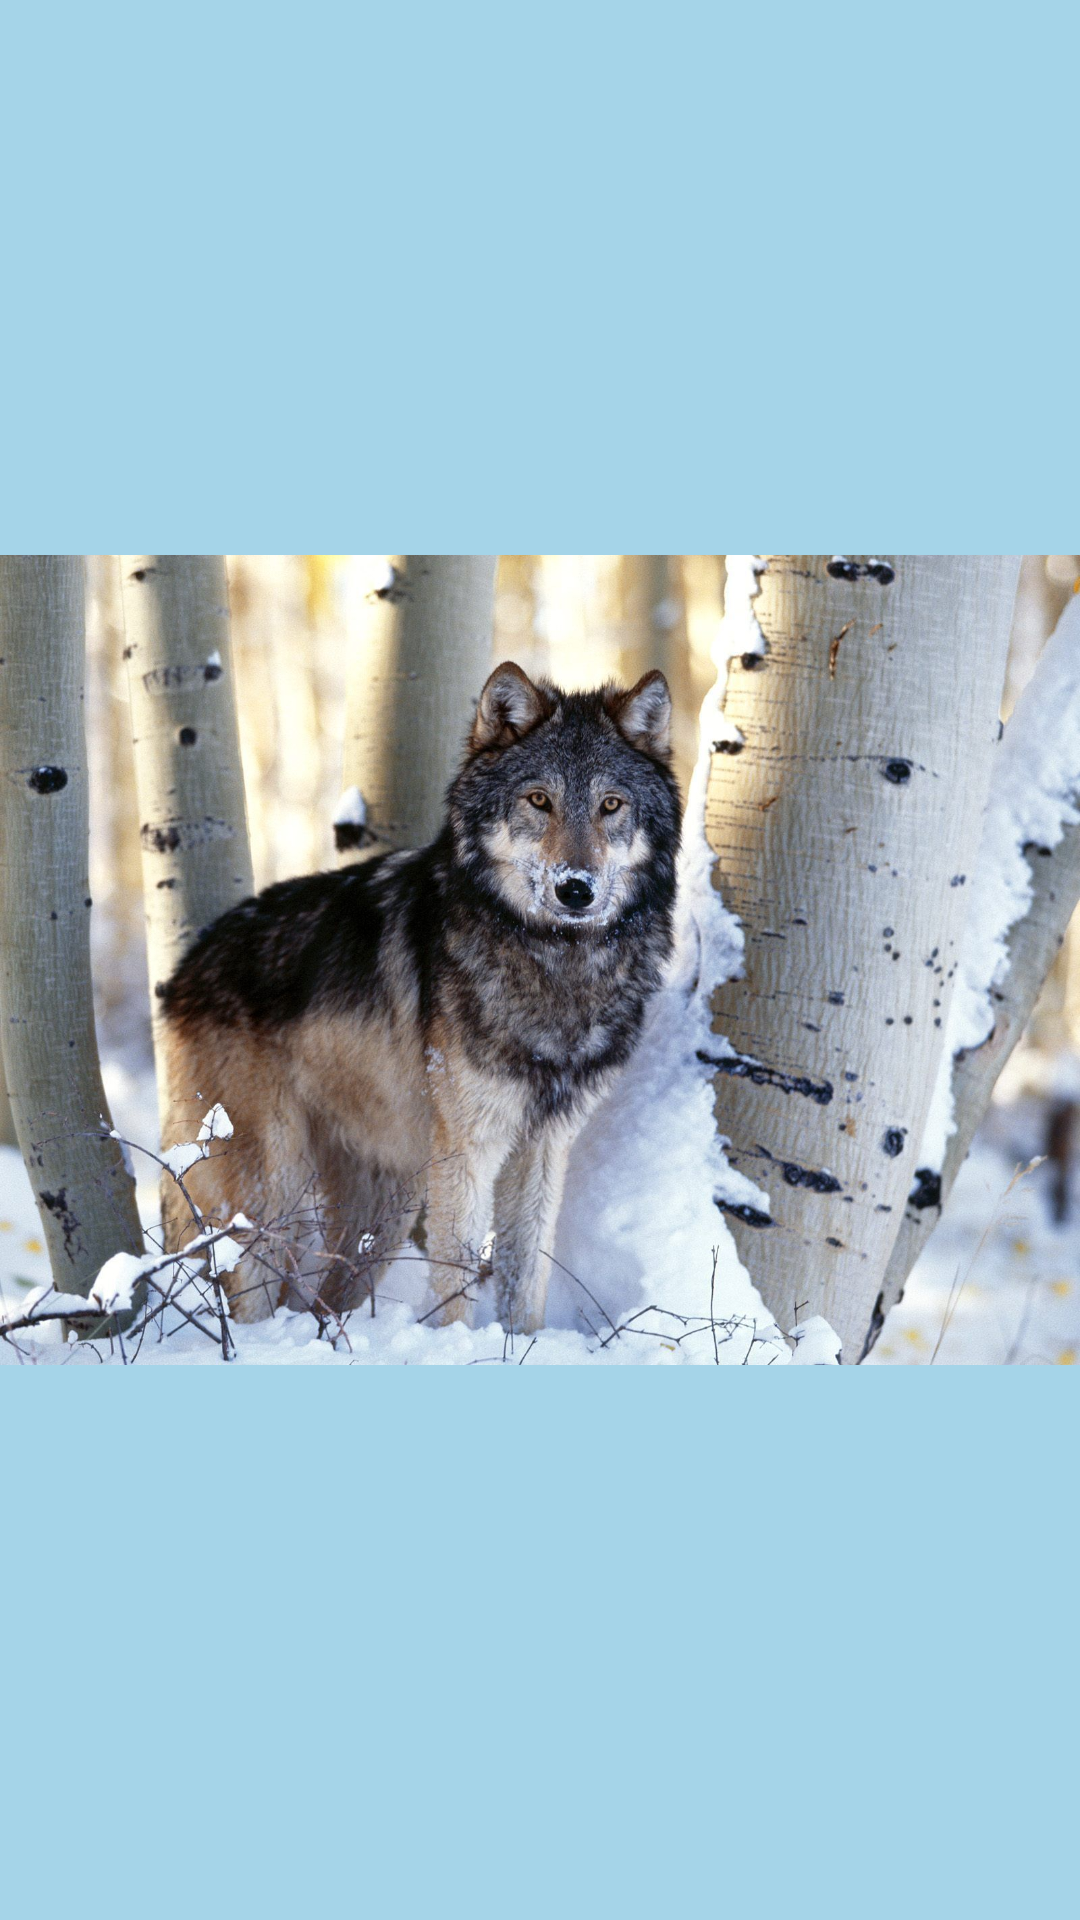

Reconstruct the res/layout file that produces this screen, plus the resources it refers to.
<!-- AndroidManifest.xml: application theme Theme.PepperSong -->
<!-- res/layout/activity_main7.xml -->
<?xml version="1.0" encoding="utf-8"?>
<androidx.constraintlayout.widget.ConstraintLayout xmlns:android="http://schemas.android.com/apk/res/android"
    xmlns:app="http://schemas.android.com/apk/res-auto"
    xmlns:tools="http://schemas.android.com/tools"
    android:layout_width="match_parent"
    android:layout_height="match_parent"
    android:background="#A5D4E8"

    tools:context=".MainActivity7">

    <ImageView
        android:id="@+id/imageView5"
        android:layout_width="0dp"
        android:layout_height="0dp"
        app:layout_constraintBottom_toBottomOf="parent"
        app:layout_constraintEnd_toEndOf="parent"
        app:layout_constraintStart_toStartOf="parent"
        app:layout_constraintTop_toTopOf="parent"
        app:srcCompat="@drawable/kurt" />
</androidx.constraintlayout.widget.ConstraintLayout>
<!-- resources referenced by this layout -->
<resources>
  <!-- drawable kurt: jpg bitmap (drawable, 319470 bytes) -->
  <style name="Theme.PepperSong" parent="Base.Theme.PepperSong" />
  <style name="Base.Theme.PepperSong" parent="Theme.Material3.DayNight.NoActionBar">
          
          
      </style>
</resources>
